Run: headless pygame with SDL's dummy video driver; simulated clock (each Clock.tick advances the game by its frame time, no real sleeping); random seed 0; keys injected as events and as key.get_pressed() state; no mouse input.
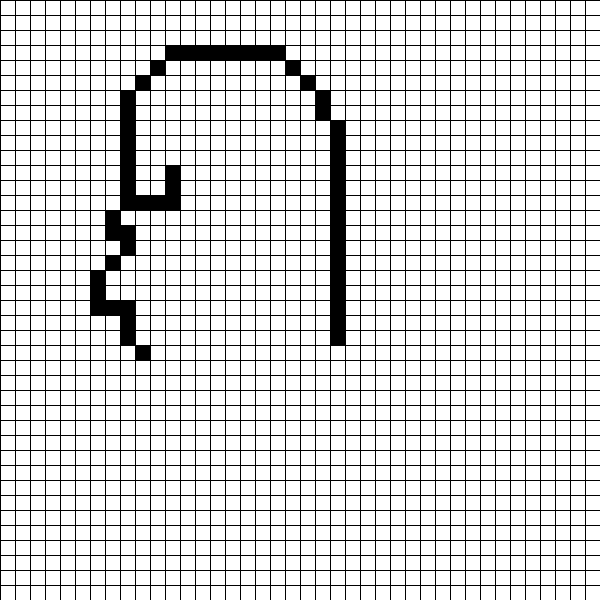
Frame 1 of 4 · flips 1–60 · no input
Frame 2 of 4 · flips 61–180 · tapped SPACE, RETURN · held RIGHT (→), D · screen unchanged from frame 1, image omitted
Frame 3 of 4 · flips 181–300 · held DOWN (↓), S · screen unchanged from frame 2, image omitted
Frame 4 of 4 · flips 301–420 · held LEFT (←), A, UP (↑), W · screen unchanged from frame 3, image omitted

The pygame program that drew these frames:

import pygame
pygame.init()
Background = pygame.display.set_mode((600 ,600))
pygame.draw.rect(Background ,(255,255,255,),(0,0,600,600))
for i in range(0, 600, 15):
    pygame.draw.line(Background, (0,0,0), (0, i), (600, i))
    pygame.draw.line(Background, (0,0,0), (i, 0), (i, 600))
pygame.display.update()
while pygame.event.wait().type != pygame.QUIT: 
       pygame.draw.rect(Background,(0,0,0), (120,90,15,120))
       pygame.draw.rect(Background,(0,0,0), (135,75,15,15))
       pygame.draw.rect(Background,(0,0,0), (150,60,15,15))
       pygame.draw.rect(Background,(0,0,0), (165,45,120,15))  
       pygame.draw.rect(Background,(0,0,0), (285,60,15,15))  
       pygame.draw.rect(Background,(0,0,0), (300,75,15,15))  
       pygame.draw.rect(Background,(0,0,0), (315,90,15,30))  
       pygame.draw.rect(Background,(0,0,0), (135,195,45,15))  
       pygame.draw.rect(Background,(0,0,0), (165,165,15,45))  
       pygame.draw.rect(Background,(0,0,0), (330,120,15,225))  
       pygame.draw.rect(Background,(0,0,0), (105,210,15,30))
       pygame.draw.rect(Background,(0,0,0), (120,225,15,30))
       pygame.draw.rect(Background,(0,0,0), (105,255,15,15))
       pygame.draw.rect(Background,(0,0,0), (90,270,15,45))
       pygame.draw.rect(Background,(0,0,0), (105,300,30,15))
       pygame.draw.rect(Background,(0,0,0), (120,315,15,30))
       pygame.draw.rect(Background,(0,0,0), (135,345,15,15))
       pygame.draw.rect(Background,(0,0,0), (120,225,15,30))
       pygame.draw.rect(Background,(0,0,0), (105,210,15,30))
       pygame.display.flip()
    
